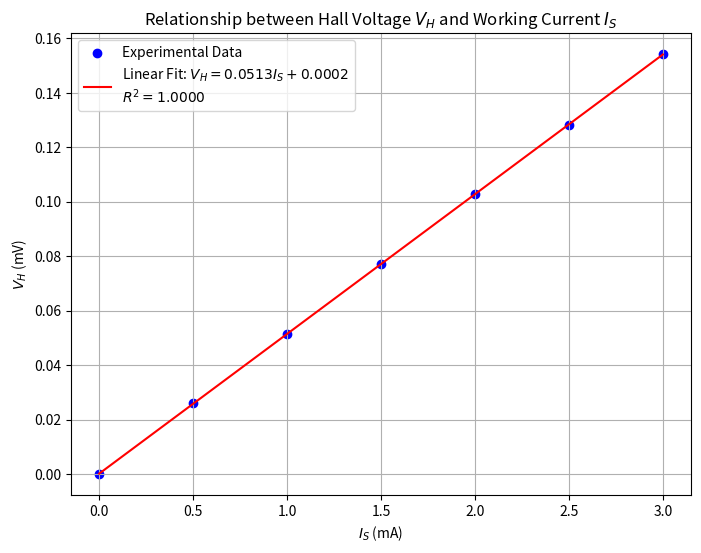

Reproduce this figure in Python. (Note: this script raises an exception after producing the figure.)
import matplotlib.pyplot as plt
import numpy as np
from scipy import stats

# Data from the table
I_S = np.array([0, 0.50, 1.00, 1.50, 2.00, 2.50, 3.00]) # mA
V_H = np.array([0, 0.0261, 0.0515, 0.0770, 0.1028, 0.1282, 0.1542]) # mV

# Linear regression
slope, intercept, r_value, p_value, std_err = stats.linregress(I_S, V_H)

# Create plot
plt.figure(figsize=(8, 6))
plt.scatter(I_S, V_H, color='blue', label='Experimental Data')
plt.plot(I_S, slope * I_S + intercept, color='red', label=f'Linear Fit: $V_H = {slope:.4f} I_S + {intercept:.4f}$\n$R^2 = {r_value**2:.4f}$')

plt.xlabel('$I_S$ (mA)')
plt.ylabel('$V_H$ (mV)')
plt.title('Relationship between Hall Voltage $V_H$ and Working Current $I_S$')
plt.legend()
plt.grid(True)

# Save plot
import os
output_dir = r"c:\Personal Profie\Profile\UCAS\t-Sophomore\S1 new\Nomal Physics Experiments\dsh\todo1 Measurement of Magnetic Field"
output_path = os.path.join(output_dir, 'VH_vs_IS_plot.png')
plt.savefig(output_path)

print(f"Plot saved to: {output_path}")
print(f"Slope: {slope}")
print(f"Intercept: {intercept}")
print(f"R-squared: {r_value**2}")
